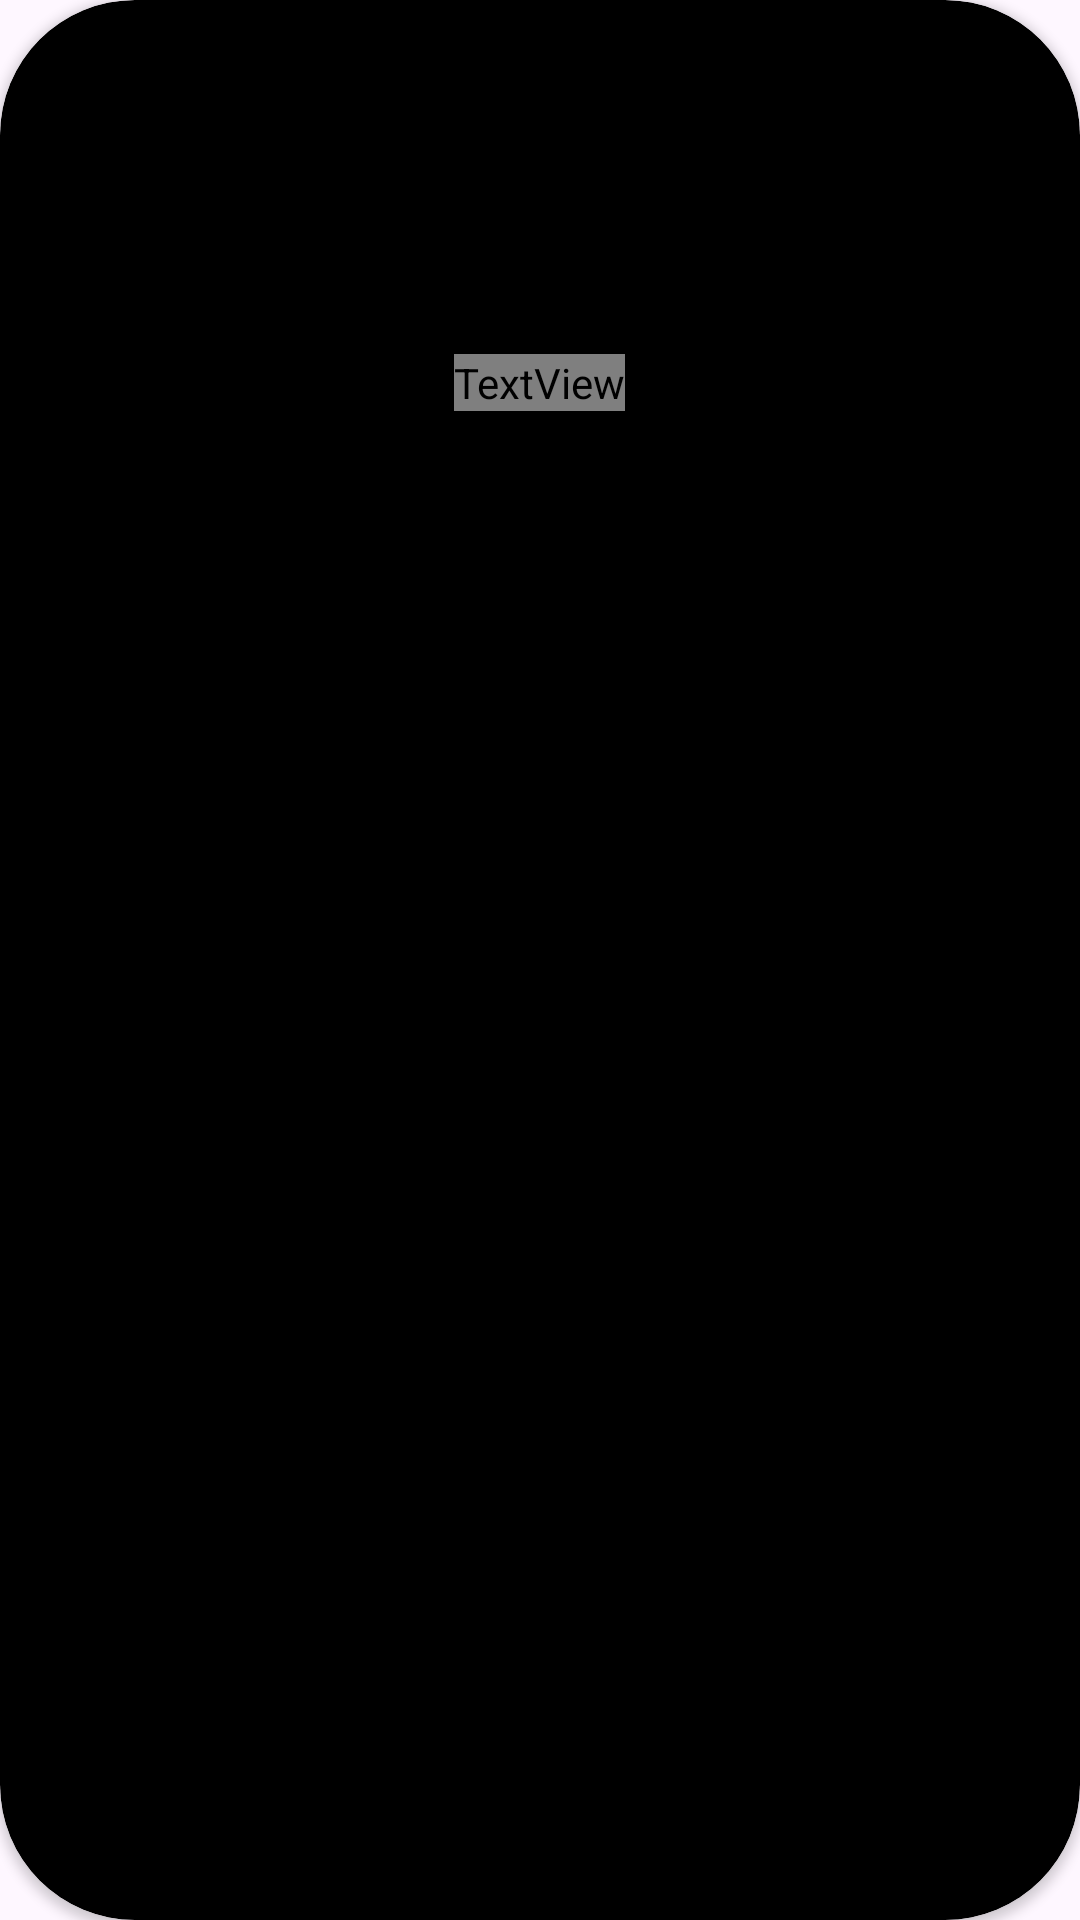

This screen was rendered from an Android layout file. Write that file and the resources it references.
<!-- AndroidManifest.xml: application theme Theme.NewsApp -->
<!-- res/layout/catergory_item.xml -->
<?xml version="1.0" encoding="utf-8"?>
<androidx.cardview.widget.CardView xmlns:android="http://schemas.android.com/apk/res/android"
    android:layout_width="match_parent"
    android:layout_height="wrap_content"
    xmlns:app="http://schemas.android.com/apk/res-auto"
    xmlns:tools="http://schemas.android.com/tools"
    app:cardCornerRadius="45dp"
    app:contentPadding="8dp"
    app:cardBackgroundColor="@color/black">
    <LinearLayout
        android:layout_width="match_parent"
        android:layout_height="wrap_content"
        android:gravity="center"
        android:orientation="vertical"
        >
        <ImageView
            android:layout_width="100dp"
            android:layout_height="100dp"
            android:scaleType="fitXY"
            tools:src="@tools:sample/avatars"/>
        <TextView
            android:layout_width="wrap_content"
            android:layout_height="wrap_content"
            android:fontFamily="@font/poppins_regular"
            android:textColor="@color/white"
            android:textSize="22sp"
            android:layout_marginTop="10dp"
            tools:text="Sports"
            />
    </LinearLayout>
</androidx.cardview.widget.CardView>
<!-- resources referenced by this layout -->
<resources>
  <color name="black">#FF000000</color>
  <color name="white">#FFFFFFFF</color>
  <style name="Theme.NewsApp" parent="Base.Theme.NewsApp" />
  <style name="Base.Theme.NewsApp" parent="Theme.Material3.Light.NoActionBar">
          
           <item name="colorPrimary">@color/green</item>
          <item name="android:statusBarColor">@color/green</item>
      </style>
  <color name="green">#39A552</color>
</resources>
